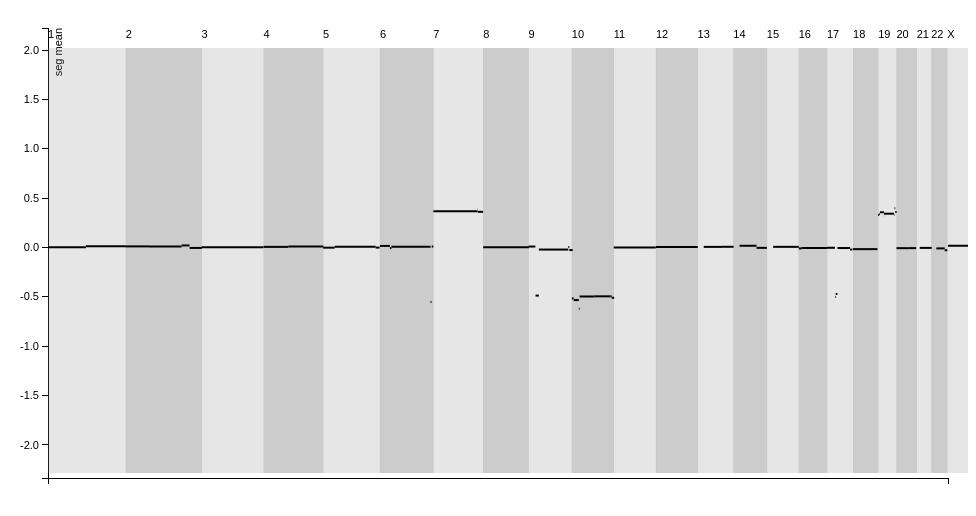
D3 v3 page, settled after 360 driven frames (6 s of simulated time); the page loaded 2 data file(s).


var margin = {top: 20, right: 20, bottom: 30, left: 40},
    width = 960 - margin.left - margin.right,
    height = 500 - margin.top - margin.bottom;

// setup x
var xValue = function(d) { return d['loc.start.adj'];}, // data -> value
    xScale = d3.scale.linear().range([0, width])
    xMapNum = function(num) {return xScale(num)}
    xAxis = d3.svg.axis().scale(xScale).orient("bottom").ticks(0);

// setup y
var yValue = function(d) { return d['seg.mean'];}, // data -> value
    yScale = d3.scale.linear().range([height, 0]), // value -> display
    yMapNum = function(num) {return yScale(num)}
    yAxis = d3.svg.axis().scale(yScale).orient("left");

// setup fill color
var cValue = function(d) { return d.Manufacturer;},
    color = d3.scale.category10();

// add the graph canvas to the body of the webpage
var svg = d3.select("body").append("svg")
    .attr("width", width + margin.left + margin.right)
    .attr("height", height + margin.top + margin.bottom)
  .append("g")
    .attr("transform", "translate(" + margin.left + "," + margin.top + ")");

// add the tooltip area to the webpage
var tooltip = d3.select("body").append("div")
    .attr("class", "tooltip")
    .style("opacity", 1);


// load data
d3.csv("cbs_seg.csv", function(segs_error, data) {
  // change string (from CSV) into number format
  d3.csv('chrom_length.csv', function(chroms_error, chroms_data){
    chroms_data.forEach(function(d){
      process_chrom_data(d)
    });
    durp = lookup(chroms_data, 'chrom')

    data.forEach(function(d) {
      process_seg_data(d)
    });


    // don't want dots overlapping axis, so add in buffer to data domain
    xScale.domain([d3.min(data, xValue)-1, d3.max(data, xValue)+1]);
    yScale.domain([d3.min(data, yValue)-1, d3.max(data, yValue)+1]);

    // x-axis
    svg.append("g")
        .attr("class", "x axis")
        .attr("transform", "translate(0," + height + ")")
        .call(xAxis)

    // y-axis
    svg.append("g")
        .attr("class", "y axis")
        .call(yAxis)
      .append("text")
        .attr("class", "label")
        .attr("transform", "rotate(-90)")
        .attr("y", 6)
        .attr("dy", ".71em")
        .style("text-anchor", "end")
        .text("seg mean");

  // chromosome rectangles
   var chr_rects = svg.selectAll()
      .data(chroms_data)
    .enter().append("g")
      .attr('class', 'chrom-rect')

    chr_rects.append('rect')
      .attr("x", function(d){return xMapNum(+d['offset'])})
      .attr("y", margin.top)
      .attr("width", function(d){ return xMapNum(  d['length'] )+0.3})
      .attr("height", height - 25)
      .style('fill', function(d, i){
        if(i%2 === 0){ return 'grey'}
        else{return 'black'}
      })
      .style('opacity', 0.2);

    chr_rects.append('text')
      .text(function(d){
        if(d['chrom'] === 23){return 'X'};
        return d['chrom'];})
      .attr('x', function(d){return xMapNum( d['offset'] ) })
      .attr('y', margin.top - 10);


   var cn_lines = svg.selectAll()
      .data(data)
    .enter().append("g")
      .attr('class', 'cn-lines')

      // these are the lines that display
      cn_lines.append("line")
        .attr('class', 'display-line')
        .attr('data-range', function(d){return display_genome_range(d)})
        .attr("x1", function(d){return xMapNum(d['loc.start.adj']);})
        .attr("y1", function(d){return yMapNum(d['seg.mean']);})
        .attr("x2", function(d){return xMapNum(d['loc.end.adj']);})
        .attr("y2", function(d){return yMapNum(d['seg.mean']);})
        .attr("stroke-width", 2)
        .attr("stroke", "black")

      //these lines are invisible but wider than display lines to make mouseover easier
      cn_lines.append("line")
        .attr('class', 'line')
        .attr("x1", function(d){return xMapNum(d['loc.start.adj']);})
        .attr("y1", function(d){return yMapNum(d['seg.mean']);})
        .attr("x2", function(d){return xMapNum(d['loc.end.adj']);})
        .attr("y2", function(d){return yMapNum(d['seg.mean']);})
        .attr("stroke-width", 10)
        .attr("stroke", "red")
        .attr("opacity", 0)
        .on("mouseover", function(d) {
          selectedLine(d);
          tooltip.transition()
               .duration(100)
               .style("opacity", .9);
          tooltip.html( display_genome_range(d) + "<br />"
            + "<a target='_blank' href='" + make_ucsc_url(d) + "'> go to UCSC human genome browser </a>")
               .style("left", (d3.event.pageX ) + "px")
               .style("top", (d3.event.pageY + 10) + "px");
        });
    });
});


// ── helpers.js
var genomeLength = 3088269832;


var selectedLine = function(d){
  d3.selectAll('.display-line').attr("stroke", "red");
  return d3.selectAll('[data-range="' + display_genome_range(d) + '"]').attr("stroke", 'blue');
};

var check_x_y = function(d, field){
  if(d[field] === 'X'){return 23;}
  if(d[field] === 'Y'){return 24;}
  else{return +d[field];}
};

var process_chrom_data = function(d){
  d['chrom'] = check_x_y(d, 'chrom');
  d['chrom'] = +d['chrom'];
  d['length'] = +d['length'];
  return(d);
};

var process_seg_data = function(d){
  //convert to number and calculate adjusted start and end points
  d['chrom_num'] = d['chrom'].substring(3);
  d['chrom_num'] = check_x_y(d, 'chrom_num');
  d['loc.start'] = +d['loc.start'];
  d['loc.end'] = +d['loc.end'];
  d['seg.mean'] = +d['seg.mean'];

  var offset = +durp[d['chrom_num']].offset;
  d['loc.start.adj'] = d['loc.start'] + offset;
  d['loc.end.adj'] = d['loc.end'] + offset;

  return(d);
};

var process_reads_data = function(d){
  d['chrom_num'] = check_x_y(d, 'chrom_num');
  d['pos'] = +d['pos'];
  d['pos_adj'] = +d['pos_adj'];
  d['seg_mean'] = +d['seg_mean'];
  return(d)
}


var display_genome_range = function(d){
  return  d["chrom"] + ":" + d['loc.start'] + "-" + d['loc.end'];
};

var make_ucsc_url = function(d){
  return "https://genome.ucsc.edu/cgi-bin/hgTracks?db=hg19&position="  + display_genome_range(d);
};

var lookup = function(arr, key){ //rearranges array of objects into object with key as lookup for object
  var lookup_h = {};
  for (var i = 0, len = arr.length; i < len; i++) {
      lookup_h[arr[i][key]] = arr[i];
  }
  return lookup_h;
};


### data: cbs_seg.csv
ID, chrom, loc.start, loc.end, num.mark, seg.mean
patient32_tumor_piece1, chr1, 65903, 121116778, 12196, 0.002635
patient32_tumor_piece1, chr1, 121124665, 121129560, 2, 0.9121
patient32_tumor_piece1, chr1, 121129679, 249211845, 10431, 0.01253
patient32_tumor_piece1, chr2, 41563, 74166110, 5141, 0.01173
patient32_tumor_piece1, chr2, 74173857, 74173981, 2, 1.193
patient32_tumor_piece1, chr2, 74177825, 178357951, 6151, 0.01173
patient32_tumor_piece1, chr2, 178362414, 178362536, 2, 0.898
patient32_tumor_piece1, chr2, 178364423, 203831747, 2033, 0.02143
patient32_tumor_piece1, chr2, 203834751, 203838265, 3, -0.6859
patient32_tumor_piece1, chr2, 203839165, 243037132, 3825, -0.003965
patient32_tumor_piece1, chr3, 239494, 197765484, 13407, 0.002735
patient32_tumor_piece1, chr4, 53299, 78669547, 4242, 0.006835
patient32_tumor_piece1, chr4, 78677978, 78678103, 2, 0.8829
patient32_tumor_piece1, chr4, 78694175, 190981522, 4888, 0.01103
patient32_tumor_piece1, chr5, 140613, 37010274, 1497, -0.001165
patient32_tumor_piece1, chr5, 37014817, 37063924, 23, -0.4772
patient32_tumor_piece1, chr5, 37064073, 167929105, 7437, 0.008735
patient32_tumor_piece1, chr5, 167933175, 167943952, 5, -0.4839
patient32_tumor_piece1, chr5, 167944929, 180687458, 1346, -0.0004654
patient32_tumor_piece1, chr6, 203577, 31977559, 2634, 0.01653
patient32_tumor_piece1, chr6, 31978907, 31981320, 2, 0.479
patient32_tumor_piece1, chr6, 31994790, 36938431, 1144, -0.005865
patient32_tumor_piece1, chr6, 36940459, 36943381, 3, 0.6711
patient32_tumor_piece1, chr6, 36943506, 161990413, 7383, 0.009335
patient32_tumor_piece1, chr6, 162137134, 165108602, 37, -0.5522
patient32_tumor_piece1, chr6, 165693548, 170893528, 415, 0.01013
patient32_tumor_piece1, chr7, 193282, 141765620, 9621, 0.3667
patient32_tumor_piece1, chr7, 141766554, 141792428, 23, -0.08677
patient32_tumor_piece1, chr7, 141793389, 142480023, 152, 0.3876
patient32_tumor_piece1, chr7, 142481255, 142482351, 4, -0.09017
patient32_tumor_piece1, chr7, 142494034, 159025908, 1407, 0.3619
patient32_tumor_piece1, chr8, 182786, 146279439, 7821, 0.002835
patient32_tumor_piece1, chr9, 154777, 21862025, 1063, 0.01023
patient32_tumor_piece1, chr9, 21931007, 21971221, 7, -0.4656
patient32_tumor_piece1, chr9, 21974594, 22029492, 7, -1.302
patient32_tumor_piece1, chr9, 22447231, 33001640, 217, -0.4867
patient32_tumor_piece1, chr9, 33026592, 127214864, 4846, -0.02037
patient32_tumor_piece1, chr9, 127215023, 127215592, 3, 0.6208
patient32_tumor_piece1, chr9, 127215822, 130255169, 326, 0.006535
patient32_tumor_piece1, chr9, 130257607, 130258251, 2, -0.6741
patient32_tumor_piece1, chr9, 130259617, 130572393, 109, -0.008665
patient32_tumor_piece1, chr9, 130573238, 130573359, 2, -0.7999
patient32_tumor_piece1, chr9, 130575648, 141071710, 2503, -0.02537
patient32_tumor_piece1, chr10, 95169, 5966368, 378, -0.5151
patient32_tumor_piece1, chr10, 5966807, 5967345, 2, 0.3598
patient32_tumor_piece1, chr10, 5969489, 22217458, 967, -0.5318
patient32_tumor_piece1, chr10, 22218069, 22292313, 3, 0.05143
patient32_tumor_piece1, chr10, 22491877, 24891057, 143, -0.6196
patient32_tumor_piece1, chr10, 24893177, 24893300, 2, 0.3891
patient32_tumor_piece1, chr10, 24896583, 71917501, 2207, -0.4957
patient32_tumor_piece1, chr10, 71917626, 71966097, 8, -0.03357
patient32_tumor_piece1, chr10, 71968896, 124338285, 4694, -0.4941
patient32_tumor_piece1, chr10, 124344764, 124351413, 10, 0.01103
patient32_tumor_piece1, chr10, 124357421, 127413967, 214, -0.4936
patient32_tumor_piece1, chr10, 127414248, 127414372, 2, -1.334
patient32_tumor_piece1, chr10, 127417560, 135473071, 683, -0.5088
patient32_tumor_piece1, chr11, 193165, 134856617, 12765, 0.0003346
patient32_tumor_piece1, chr12, 176119, 133810878, 13103, 0.005935
patient32_tumor_piece1, chr13, 19600525, 78141883, 2740, 0.006635
patient32_tumor_piece1, chr13, 78142427, 78142550, 2, 0.9741
... 43 more rows

### data: chrom_length.csv
chrom, length, cumsum, offset
1, 248956422, 248956422, 0
2, 242193529, 491149951, 248956422
3, 198295559, 689445510, 491149951
4, 190214555, 879660065, 689445510
5, 181538259, 1061198324, 879660065
6, 170805979, 1232004303, 1061198324
7, 159345973, 1391350276, 1232004303
8, 145138636, 1536488912, 1391350276
9, 138394717, 1674883629, 1536488912
10, 133797422, 1808681051, 1674883629
11, 135086622, 1943767673, 1808681051
12, 133275309, 2077042982, 1943767673
13, 114364328, 2191407310, 2077042982
14, 107043718, 2298451028, 2191407310
15, 101991189, 2400442217, 2298451028
16, 90338345, 2490780562, 2400442217
17, 83257441, 2574038003, 2490780562
18, 80373285, 2654411288, 2574038003
19, 58617616, 2713028904, 2654411288
20, 64444167, 2777473071, 2713028904
21, 46709983, 2824183054, 2777473071
22, 50818468, 2875001522, 2824183054
X, 156040895, 3031042417, 2875001522
Y, 57227415, 3088269832, 3031042417